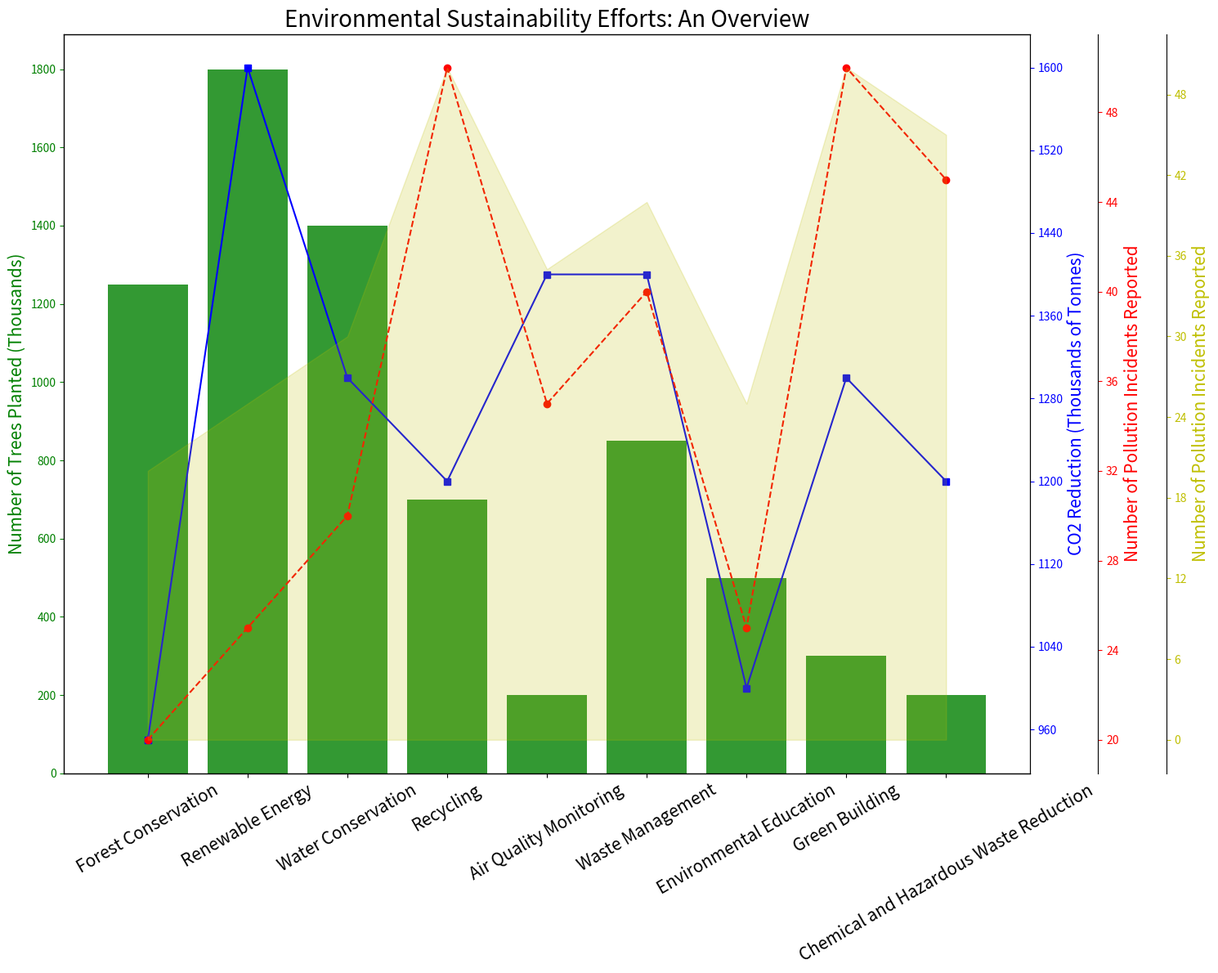

Source code (Python): (Note: this script raises an exception after producing the figure.)

import matplotlib.pyplot as plt
import matplotlib.ticker as ticker
import numpy as np

data_labels = ['Number of Trees Planted (Thousands)', 'CO2 Reduction (Thousands of Tonnes)', 'Number of Pollution Incidents Reported']
line_labels = ['Forest Conservation', 'Renewable Energy', 'Water Conservation', 'Recycling', 'Air Quality Monitoring', 'Waste Management', 'Environmental Education', 'Green Building', 'Chemical and Hazardous Waste Reduction']
data = np.array([[1250, 950, 20], 
                 [1800, 1600, 25], 
                 [1400, 1300, 30], 
                 [700, 1200, 50], 
                 [200, 1400, 35], 
                 [850, 1400, 40], 
                 [500, 1000, 25], 
                 [300, 1300, 50], 
                 [200, 1200, 45]])

fig = plt.figure(figsize=(15, 12))
ax1 = fig.add_subplot(111)
ax1.bar(line_labels, data[:,0], label=data_labels[0], color='green', alpha=0.8)
ax1.set_ylabel(data_labels[0], color='green', fontsize=15)
ax1.set_xticklabels(line_labels, rotation=30, fontsize=15)
ax1.tick_params(axis='y', colors='green')
ax1.set_title("Environmental Sustainability Efforts: An Overview", fontsize=20)

ax2 = ax1.twinx()
ax2.plot(line_labels, data[:,1], label=data_labels[1], marker='s', color='blue')
ax2.set_ylabel(data_labels[1], color='blue', fontsize=15)
ax2.tick_params(axis='y', colors='blue')

ax3 = ax1.twinx()
ax3.spines['right'].set_position(('outward',60))
ax3.plot(line_labels, data[:,2], label=data_labels[2], marker='o', color='red', linestyle='--')
ax3.set_ylabel(data_labels[2], color='red', fontsize=15)
ax3.tick_params(axis='y', colors='red')

ax4 = ax1.twinx()
ax4.spines['right'].set_position(('outward',120))
ax4.fill_between(line_labels, 0, data[:,2], label=data_labels[2], color='y', alpha=0.2)
ax4.set_ylabel(data_labels[2], color='y', fontsize=15)
ax4.tick_params(axis='y', colors='y')

plt.tight_layout()

ax1.yaxis.set_major_locator(ticker.MaxNLocator(10))
ax2.yaxis.set_major_locator(ticker.MaxNLocator(10))
ax3.yaxis.set_major_locator(ticker.MaxNLocator(10))
ax4.yaxis.set_major_locator(ticker.MaxNLocator(10))

plt.savefig('/cpfs01/user/yehancheng/workspace/datasets/SimChartV2/demo/multi-axes/png/31_2023122261325.png')
plt.clf()
